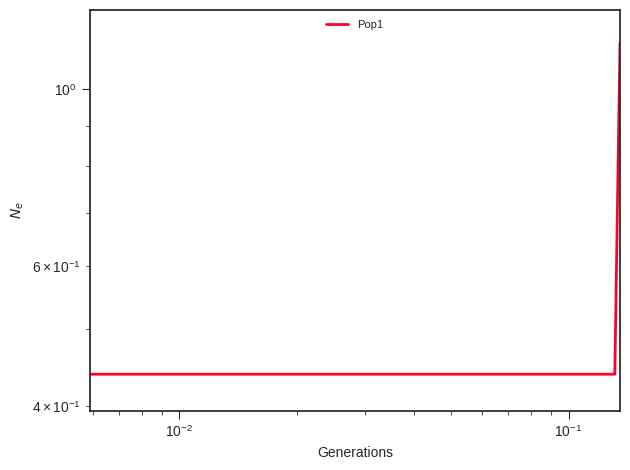

The table this chart was drawn from, first rows:
label, x, y, plot_type, plot_num
Pop1, 0.0, 0.4385, path, 0
Pop1, 0.006528, 0.4385, path, 0
Pop1, 0.006731, 0.4385, path, 0
Pop1, 0.006941, 0.4385, path, 0
Pop1, 0.007157, 0.4385, path, 0
Pop1, 0.00738, 0.4385, path, 0
Pop1, 0.007609, 0.4385, path, 0
Pop1, 0.007846, 0.4385, path, 0
Pop1, 0.00809, 0.4385, path, 0
Pop1, 0.008342, 0.4385, path, 0
Pop1, 0.008602, 0.4385, path, 0
Pop1, 0.008869, 0.4385, path, 0
Pop1, 0.009145, 0.4385, path, 0
Pop1, 0.00943, 0.4385, path, 0
Pop1, 0.009723, 0.4385, path, 0
Pop1, 0.01003, 0.4385, path, 0
Pop1, 0.01034, 0.4385, path, 0
Pop1, 0.01066, 0.4385, path, 0
Pop1, 0.01099, 0.4385, path, 0
Pop1, 0.01133, 0.4385, path, 0
Pop1, 0.01169, 0.4385, path, 0
Pop1, 0.01205, 0.4385, path, 0
Pop1, 0.01242, 0.4385, path, 0
Pop1, 0.01281, 0.4385, path, 0
Pop1, 0.01321, 0.4385, path, 0
Pop1, 0.01362, 0.4385, path, 0
Pop1, 0.01404, 0.4385, path, 0
Pop1, 0.01448, 0.4385, path, 0
Pop1, 0.01493, 0.4385, path, 0
Pop1, 0.0154, 0.4385, path, 0
Pop1, 0.01588, 0.4385, path, 0
Pop1, 0.01637, 0.4385, path, 0
Pop1, 0.01688, 0.4385, path, 0
Pop1, 0.01741, 0.4385, path, 0
Pop1, 0.01795, 0.4385, path, 0
Pop1, 0.01851, 0.4385, path, 0
Pop1, 0.01908, 0.4385, path, 0
Pop1, 0.01968, 0.4385, path, 0
Pop1, 0.02029, 0.4385, path, 0
Pop1, 0.02092, 0.4385, path, 0
Pop1, 0.02157, 0.4385, path, 0
Pop1, 0.02224, 0.4385, path, 0
Pop1, 0.02293, 0.4385, path, 0
Pop1, 0.02365, 0.4385, path, 0
Pop1, 0.02438, 0.4385, path, 0
Pop1, 0.02514, 0.4385, path, 0
Pop1, 0.02592, 0.4385, path, 0
Pop1, 0.02673, 0.4385, path, 0
Pop1, 0.02756, 0.4385, path, 0
Pop1, 0.02842, 0.4385, path, 0
Pop1, 0.0293, 0.4385, path, 0
Pop1, 0.03022, 0.4385, path, 0
Pop1, 0.03116, 0.4385, path, 0
Pop1, 0.03213, 0.4385, path, 0
Pop1, 0.03313, 0.4385, path, 0
Pop1, 0.03416, 0.4385, path, 0
Pop1, 0.03522, 0.4385, path, 0
Pop1, 0.03632, 0.4385, path, 0
Pop1, 0.03745, 0.4385, path, 0
Pop1, 0.03861, 0.4385, path, 0
... 41 more rows
